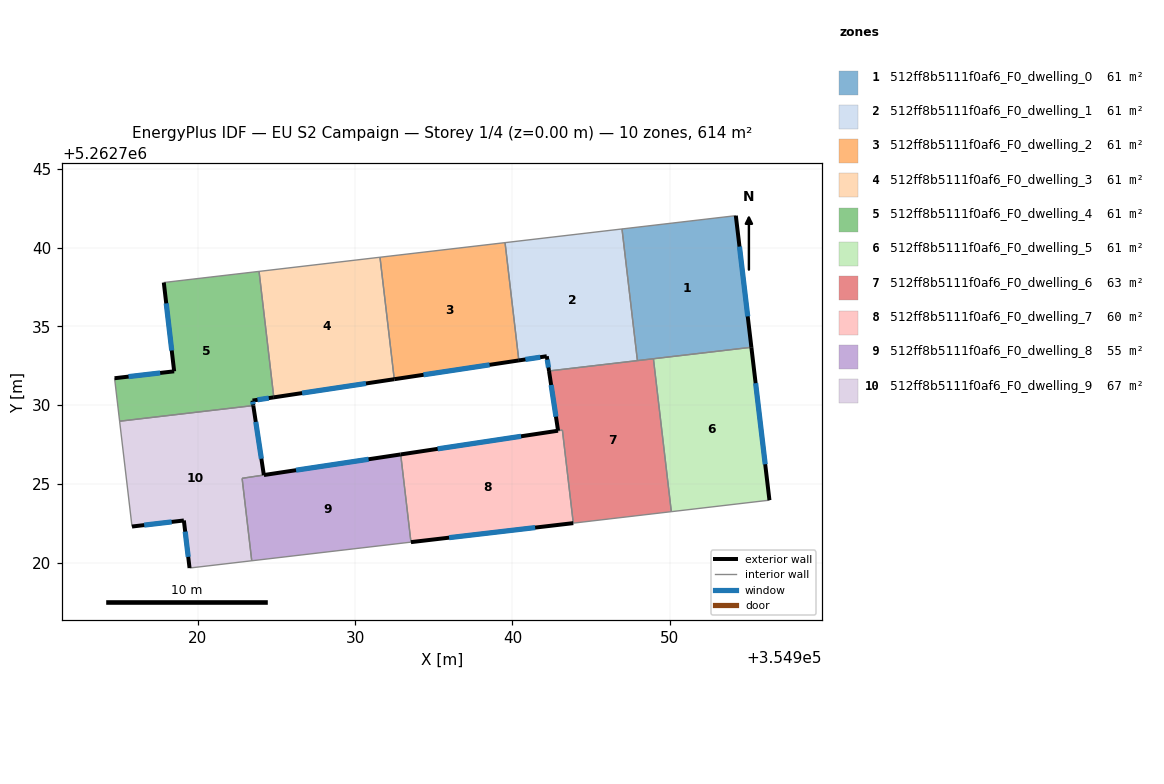
=== STOREY PLAN SPEC (per zone: floor XY polygon, exterior-wall plan segments, windows/doors) ===
zone 1: 512ff8b5111f0af6_F0_dwelling_0  (61.4 m²)
  floor: (354954.20, 5262742.04) (354955.18, 5262733.68) (354947.94, 5262732.83) (354946.96, 5262741.20)
  exterior wall: (354955.18, 5262733.68) – (354954.20, 5262742.04)  [8.4 m]
    window: (354954.95, 5262735.64) – (354954.43, 5262740.08)  [7.1 m²]
  interior walls: 4
zone 2: 512ff8b5111f0af6_F0_dwelling_1  (61.4 m²)
  floor: (354946.96, 5262741.20) (354947.94, 5262732.83) (354942.32, 5262732.17) (354942.18, 5262733.11) (354940.41, 5262732.84) (354939.53, 5262740.33)
  exterior wall: (354942.18, 5262733.11) – (354942.32, 5262732.17)  [0.9 m]
    window: (354942.22, 5262732.89) – (354942.29, 5262732.39)  [0.8 m²]
  exterior wall: (354940.41, 5262732.84) – (354942.18, 5262733.11)  [1.8 m]
    window: (354940.82, 5262732.90) – (354941.77, 5262733.05)  [1.5 m²]
  interior walls: 4
zone 3: 512ff8b5111f0af6_F0_dwelling_2  (61.4 m²)
  floor: (354939.53, 5262740.33) (354940.41, 5262732.84) (354932.49, 5262731.65) (354931.58, 5262739.40)
  exterior wall: (354932.49, 5262731.65) – (354940.41, 5262732.84)  [8.0 m]
    window: (354934.35, 5262731.93) – (354938.55, 5262732.56)  [6.8 m²]
  interior walls: 3
zone 4: 512ff8b5111f0af6_F0_dwelling_3  (61.4 m²)
  floor: (354931.58, 5262739.40) (354932.49, 5262731.65) (354924.84, 5262730.50) (354923.90, 5262738.50)
  exterior wall: (354924.84, 5262730.50) – (354932.49, 5262731.65)  [7.7 m]
    window: (354926.63, 5262730.77) – (354930.69, 5262731.38)  [6.5 m²]
  interior walls: 3
zone 5: 512ff8b5111f0af6_F0_dwelling_4  (61.4 m²)
  floor: (354923.90, 5262738.50) (354924.84, 5262730.50) (354923.48, 5262730.29) (354923.53, 5262729.97) (354915.04, 5262728.98) (354914.72, 5262731.71) (354918.51, 5262732.15) (354917.85, 5262737.79)
  exterior wall: (354923.48, 5262730.29) – (354924.84, 5262730.50)  [1.4 m]
    window: (354923.80, 5262730.34) – (354924.52, 5262730.45)  [1.2 m²]
  exterior wall: (354923.53, 5262729.97) – (354923.48, 5262730.29)  [0.3 m]
    window: (354923.52, 5262730.05) – (354923.50, 5262730.22)  [0.3 m²]
  exterior wall: (354918.51, 5262732.15) – (354914.72, 5262731.71)  [3.8 m]
    window: (354917.62, 5262732.05) – (354915.61, 5262731.81)  [3.2 m²]
  exterior wall: (354917.85, 5262737.79) – (354918.51, 5262732.15)  [5.7 m]
    window: (354918.00, 5262736.47) – (354918.35, 5262733.47)  [4.8 m²]
  interior walls: 4
zone 6: 512ff8b5111f0af6_F0_dwelling_5  (61.4 m²)
  floor: (354955.18, 5262733.68) (354956.33, 5262723.96) (354950.10, 5262723.23) (354948.96, 5262732.95)
  exterior wall: (354956.33, 5262723.96) – (354955.18, 5262733.68)  [9.8 m]
    window: (354956.06, 5262726.24) – (354955.45, 5262731.40)  [8.3 m²]
  interior walls: 3
zone 7: 512ff8b5111f0af6_F0_dwelling_6  (62.7 m²)
  floor: (354948.96, 5262732.95) (354950.10, 5262723.23) (354943.87, 5262722.50) (354943.17, 5262728.42) (354942.90, 5262728.38) (354942.32, 5262732.17)
  exterior wall: (354942.32, 5262732.17) – (354942.90, 5262728.38)  [3.8 m]
    window: (354942.46, 5262731.28) – (354942.77, 5262729.27)  [3.2 m²]
  interior walls: 6
zone 8: 512ff8b5111f0af6_F0_dwelling_7  (60.1 m²)
  floor: (354943.17, 5262728.42) (354943.87, 5262722.50) (354933.55, 5262721.29) (354932.90, 5262726.87)
  exterior wall: (354942.90, 5262728.37) – (354932.90, 5262726.87)  [10.1 m]
    window: (354940.55, 5262728.02) – (354935.25, 5262727.22)  [8.5 m²]
  exterior wall: (354933.55, 5262721.29) – (354943.87, 5262722.50)  [10.4 m]
    window: (354935.97, 5262721.58) – (354941.44, 5262722.22)  [8.8 m²]
  interior walls: 3
zone 9: 512ff8b5111f0af6_F0_dwelling_8  (55.4 m²)
  floor: (354932.90, 5262726.87) (354933.55, 5262721.29) (354923.43, 5262720.11) (354922.82, 5262725.34)
  exterior wall: (354932.90, 5262726.87) – (354924.21, 5262725.56)  [8.8 m]
    window: (354930.86, 5262726.56) – (354926.25, 5262725.87)  [7.4 m²]
  interior walls: 4
zone 10: 512ff8b5111f0af6_F0_dwelling_9  (67.3 m²)
  floor: (354923.53, 5262729.97) (354924.20, 5262725.56) (354922.82, 5262725.35) (354923.43, 5262720.11) (354919.48, 5262719.65) (354919.12, 5262722.67) (354915.83, 5262722.29) (354915.04, 5262728.98)
  exterior wall: (354924.20, 5262725.56) – (354923.53, 5262729.97)  [4.5 m]
    window: (354924.05, 5262726.59) – (354923.69, 5262728.94)  [3.8 m²]
  exterior wall: (354919.12, 5262722.67) – (354919.48, 5262719.65)  [3.0 m]
    window: (354919.21, 5262721.96) – (354919.40, 5262720.36)  [2.6 m²]
  exterior wall: (354915.83, 5262722.29) – (354919.12, 5262722.67)  [3.3 m]
    window: (354916.60, 5262722.38) – (354918.35, 5262722.58)  [2.8 m²]
  interior walls: 5

=== DERIVED (storey summary) ===
Building: EU S2 Campaign
Storey: 1 of 4  (floor level z = 0.00 m)
Storey gross floor area: 613.6 m²
Zones on this storey: 10
  - 512ff8b5111f0af6_F0_dwelling_0: floor 61.4 m²; exterior wall 8.4 m (25.3 m²); 1 window(s) 7.1 m²; WWR 28.1%
  - 512ff8b5111f0af6_F0_dwelling_1: floor 61.4 m²; exterior wall 2.7 m (8.2 m²); 2 window(s) 2.3 m²; WWR 28.1%
  - 512ff8b5111f0af6_F0_dwelling_2: floor 61.4 m²; exterior wall 8.0 m (24.0 m²); 1 window(s) 6.8 m²; WWR 28.1%
  - 512ff8b5111f0af6_F0_dwelling_3: floor 61.4 m²; exterior wall 7.7 m (23.2 m²); 1 window(s) 6.5 m²; WWR 28.1%
  - 512ff8b5111f0af6_F0_dwelling_4: floor 61.4 m²; exterior wall 11.2 m (33.5 m²); 4 window(s) 9.4 m²; WWR 28.1%
  - 512ff8b5111f0af6_F0_dwelling_5: floor 61.4 m²; exterior wall 9.8 m (29.4 m²); 1 window(s) 8.3 m²; WWR 28.1%
  - 512ff8b5111f0af6_F0_dwelling_6: floor 62.7 m²; exterior wall 3.8 m (11.5 m²); 1 window(s) 3.2 m²; WWR 28.1%
  - 512ff8b5111f0af6_F0_dwelling_7: floor 60.1 m²; exterior wall 20.5 m (61.5 m²); 2 window(s) 17.3 m²; WWR 28.1%
  - 512ff8b5111f0af6_F0_dwelling_8: floor 55.4 m²; exterior wall 8.8 m (26.4 m²); 1 window(s) 7.4 m²; WWR 28.1%
  - 512ff8b5111f0af6_F0_dwelling_9: floor 67.3 m²; exterior wall 10.8 m (32.5 m²); 3 window(s) 9.1 m²; WWR 28.1%
Zone adjacency (shared interzone walls):
  - 512ff8b5111f0af6_F0_dwelling_0 ↔ 512ff8b5111f0af6_F0_dwelling_1
  - 512ff8b5111f0af6_F0_dwelling_0 ↔ 512ff8b5111f0af6_F0_dwelling_5
  - 512ff8b5111f0af6_F0_dwelling_0 ↔ 512ff8b5111f0af6_F0_dwelling_6
  - 512ff8b5111f0af6_F0_dwelling_1 ↔ 512ff8b5111f0af6_F0_dwelling_2
  - 512ff8b5111f0af6_F0_dwelling_1 ↔ 512ff8b5111f0af6_F0_dwelling_6
  - 512ff8b5111f0af6_F0_dwelling_2 ↔ 512ff8b5111f0af6_F0_dwelling_3
  - 512ff8b5111f0af6_F0_dwelling_3 ↔ 512ff8b5111f0af6_F0_dwelling_4
  - 512ff8b5111f0af6_F0_dwelling_4 ↔ 512ff8b5111f0af6_F0_dwelling_9
  - 512ff8b5111f0af6_F0_dwelling_5 ↔ 512ff8b5111f0af6_F0_dwelling_6
  - 512ff8b5111f0af6_F0_dwelling_6 ↔ 512ff8b5111f0af6_F0_dwelling_7
  - 512ff8b5111f0af6_F0_dwelling_7 ↔ 512ff8b5111f0af6_F0_dwelling_8
  - 512ff8b5111f0af6_F0_dwelling_8 ↔ 512ff8b5111f0af6_F0_dwelling_9